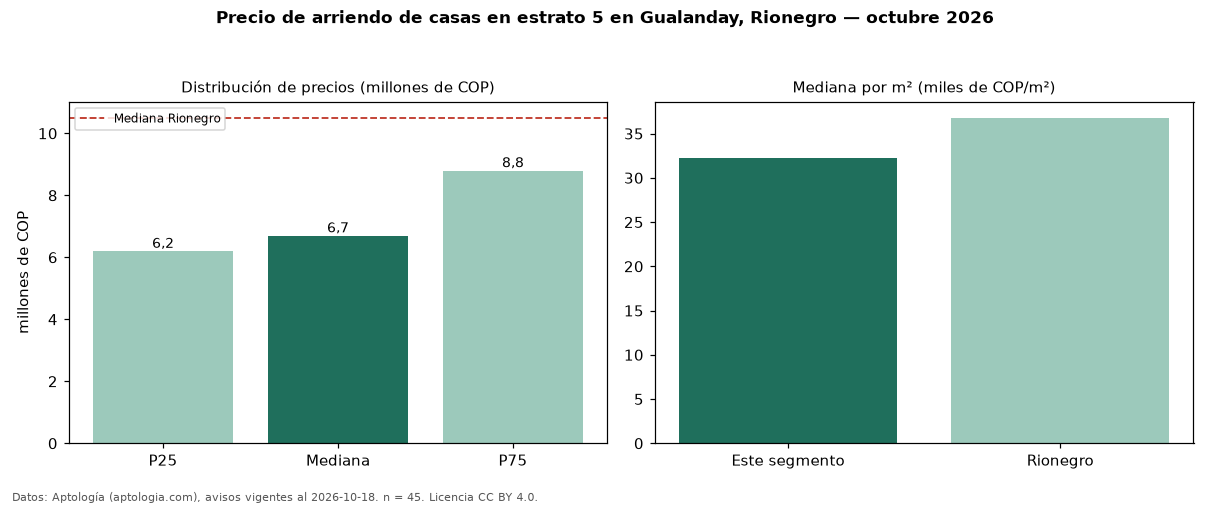

The data file committed next to this chart (first rows):
seccion, metrica, valor, moneda, n
filtro, estrato, 5, , 45
precio, p25, 6200000, COP, 45
precio, mediana, 6700000, COP, 45
precio, p75, 8800000, COP, 45
precio, minimo, 3800000, COP, 45
precio, maximo, 14000000, COP, 45
m2, mediana_precio_m2, 32258, COP, 45
m2, area_mediana_m2, 180.0, m2, 45
banos, mediana_banos, 4.0, , 
parqueadero, pct_con_parqueadero, 100.0, %, 45
estrato, estrato_mas_frecuente, 5, , 45
habitaciones, 3+, 6650000, COP, 44
ciudad, mediana_ciudad_referencia, 10500000, COP, 
ciudad, mediana_m2_ciudad, 36784, COP, 
fuente, fecha_datos, 2026-10-18, , 
fuente, atribucion, https://www.aptologia.com/arriendo/rione…, , 
fuente, licencia, CC BY 4.0, , 
